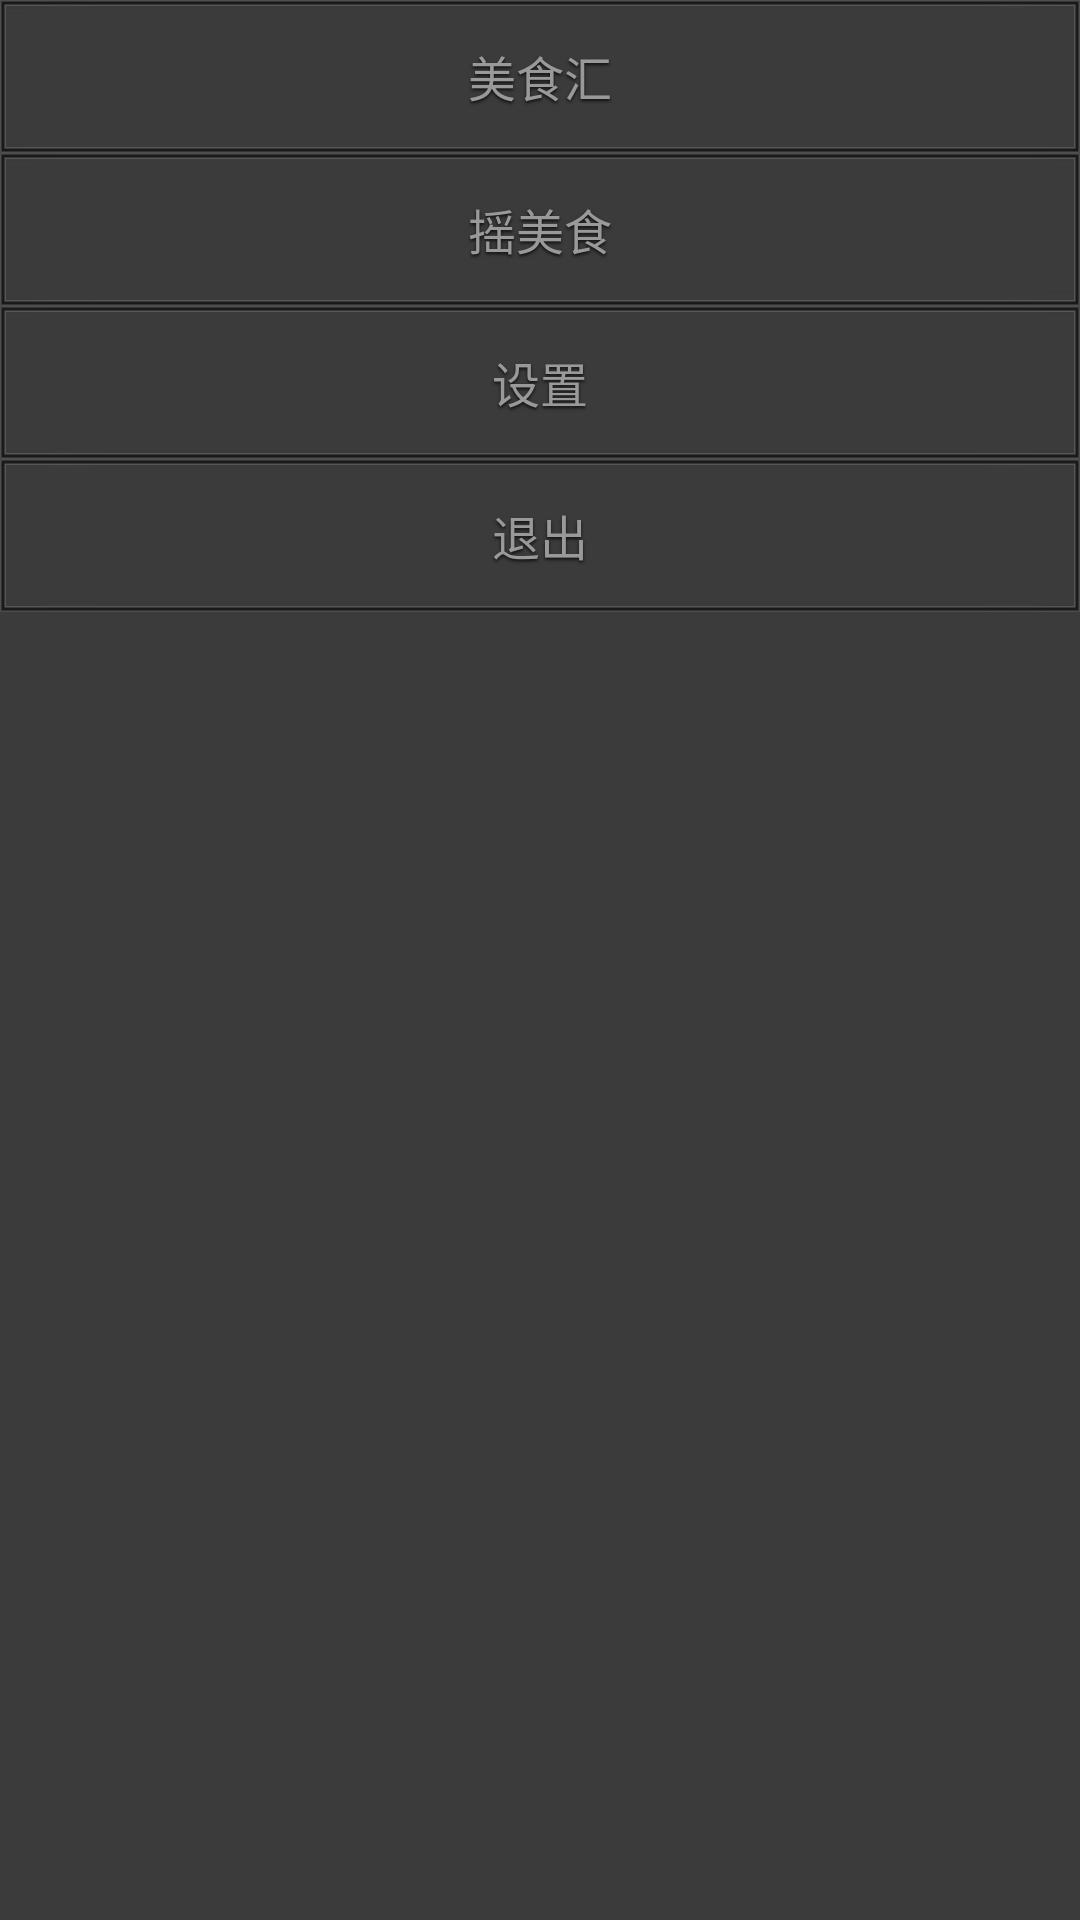

Here is an Android app screen rendered from its layout file. Give the layout XML and the strings, colors and styles it references.
<!-- AndroidManifest.xml: application theme ExampleTheme -->
<!-- res/layout/menu.xml -->
<?xml version="1.0" encoding="utf-8"?>
<LinearLayout xmlns:android="http://schemas.android.com/apk/res/android"
    android:layout_width="fill_parent"
    android:layout_height="fill_parent"
    android:background="@color/classB"
    android:orientation="vertical" >

    <LinearLayout
        android:layout_width="fill_parent"
        android:layout_height="wrap_content"
        android:orientation="vertical" >

        <RelativeLayout
            android:id="@+id/sidebar_food"
            android:layout_width="fill_parent"
            android:layout_height="@dimen/sidebar_item_height"
            android:background="@drawable/sidebar_button_bg" >

            <TextView
                style="@style/sidebar_text"
                android:layout_width="wrap_content"
                android:layout_height="wrap_content"
                android:layout_centerInParent="true"
                android:text="@string/main_food_label" />
        </RelativeLayout>

        <RelativeLayout
            android:id="@+id/sidebar_randomsearch"
            android:layout_width="fill_parent"
            android:layout_height="@dimen/sidebar_item_height"
            android:background="@drawable/sidebar_button_bg" >

            <TextView
                style="@style/sidebar_text"
                android:layout_width="wrap_content"
                android:layout_height="wrap_content"
                android:layout_centerInParent="true"
                android:text="@string/main_randomchoise_label" />
        </RelativeLayout>

        <RelativeLayout
            android:id="@+id/sidebar_settings"
            android:layout_width="fill_parent"
            android:layout_height="@dimen/sidebar_item_height"
            android:background="@drawable/sidebar_button_bg" >

            <TextView
                style="@style/sidebar_text"
                android:layout_width="wrap_content"
                android:layout_height="wrap_content"
                android:layout_centerInParent="true"
                android:text="@string/main_settings_label" />
        </RelativeLayout>
    </LinearLayout>

    <RelativeLayout
        android:id="@+id/sidebar_exit"
        android:layout_width="fill_parent"
        android:layout_height="@dimen/sidebar_item_height"
        android:background="@drawable/sidebar_button_bg" >

        <TextView
            style="@style/sidebar_text"
            android:layout_width="wrap_content"
            android:layout_height="wrap_content"
            android:layout_centerInParent="true"
            android:text="@string/exit" />
    </RelativeLayout>

</LinearLayout>
<!-- resources referenced by this layout -->
<resources>
  <color name="classB">#ff3b3b3b</color>
  <dimen name="sidebar_item_height">51.0dip</dimen>
  <!-- drawable sidebar_button_bg (drawable) -->
  <?xml version="1.0" encoding="utf-8"?>
  <selector
    xmlns:android="http://schemas.android.com/apk/res/android">
      <item android:state_pressed="true" android:drawable="@drawable/sidebar_button_bg_pressed" />
      <item android:state_pressed="false" android:drawable="@drawable/sidebar_button_bg_normal" />
  </selector>
  <string name="exit">退出</string>
  <string name="main_food_label">美食汇</string>
  <string name="main_randomchoise_label">摇美食</string>
  <string name="main_settings_label">设置</string>
  <style name="sidebar_text" parent="android:style/Widget.Holo.Light.TextView">
          <item name="android:textSize">@dimen/sidebar_text_size</item>
          <item name="android:textColor">@color/classE</item>
          <item name="android:shadowColor">@color/sidebar_item_text_shadow_color</item>
          <item name="android:shadowDy">2.0</item>
          <item name="android:shadowRadius">2.0</item>
      </style>
  <style name="ExampleTheme" parent="Theme.Sherlock.Light.DarkActionBar">
          <item name="homeAsUpIndicator">@drawable/new_indicator</item>
          <item name="android:homeAsUpIndicator">@drawable/new_indicator</item>
      </style>
  <dimen name="sidebar_text_size">16.0dip</dimen>
  <color name="classE">#ff999999</color>
  <color name="sidebar_item_text_shadow_color">#bf000000</color>
</resources>
